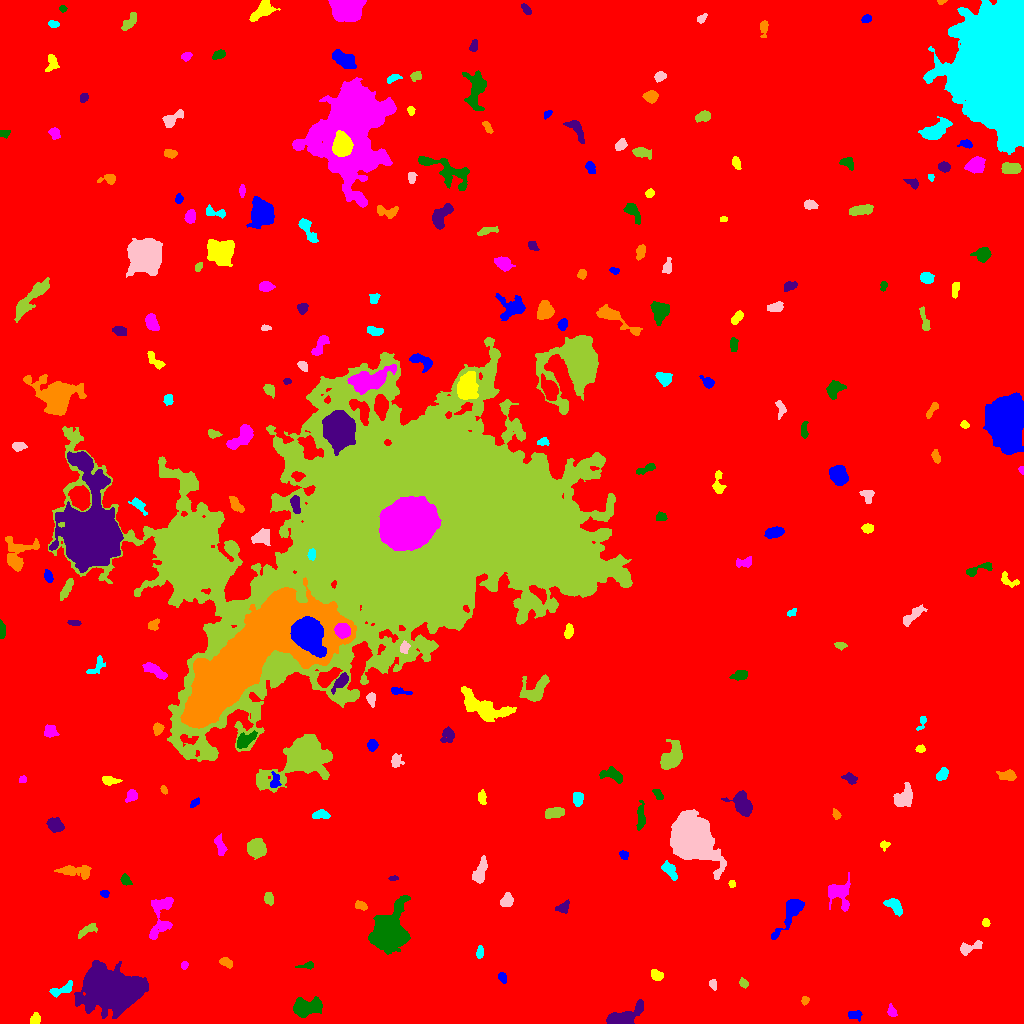

The table this chart was drawn from, first rows:
ID, X, Y, A, B, theta, total_flux, mu_max, mu_median, mu_mean, R_fwhm, R_e, R10, R90, x_start, x_end, y_start, y_end, area, greylevel
0, 501.6, 510.3, 296.7, 294.9, 1.346, 2472272, 15.0, 2.0, 2.797, 117.1, 243.3, 92.11, 398, 0, 1023, 0, 1023, 883772, 2.797
1, 855.3, 9.11, 3.855, 1.958, -0.03323, 191.0, 4.0, 2.0, 1.647, 4.478, 3.29, 1.128, 5.078, 848, 862, 2, 13, 116, 9.647
2, 34.96, 3.864, 2.924, 2.291, 1.294, 434.0, 8.0, 4.0, 4.094, 4.406, 3.192, 1.262, 4.918, 30, 40, 0, 11, 106, 11.09
3, 891.9, 12.02, 2.879, 1.988, -1.19, 180.0, 4.0, 2.0, 1.895, 4.26, 2.877, 1.128, 4.583, 887, 897, 7, 20, 95, 11.89
4, 307.2, 16.04, 6.827, 3.923, 0.165, 2079, 12.0, 4.0, 4.641, 7.024, 6.18, 2.394, 9.95, 293, 322, 6, 27, 448, 11.64
5, 622.9, 5.429, 9.462, 3.62, 0.4094, 3041, 19.0, 5.0, 6.788, 6.257, 5.809, 2.257, 9.805, 606, 643, 0, 24, 448, 13.79
6, 804.7, 23.16, 1.855, 1.593, 1.484, 196.0, 8.0, 3.0, 3.161, 2.877, 2.185, 0.7979, 3.432, 801, 809, 18, 27, 62, 11.16
7, 62.48, 33.98, 6.692, 2.293, 0.3329, 655.0, 8.0, 3.0, 3.522, 5.109, 4.184, 1.596, 6.817, 49, 72, 26, 43, 186, 10.52
8, 712.8, 39.55, 2.168, 1.667, -1.29, 137.0, 5.0, 2.0, 1.851, 2.764, 2.459, 0.7979, 3.868, 709, 716, 33, 44, 74, 9.851
9, 743.7, 39.98, 2.205, 1.601, -0.7067, 186.0, 7.0, 2.0, 2.416, 2.646, 2.394, 0.7979, 3.785, 739, 748, 35, 46, 77, 10.42
10, 162.7, 29.94, 4.264, 1.912, 1.114, 227.0, 7.0, 2.0, 2.248, 2.459, 2.821, 0.9772, 4.583, 158, 168, 20, 41, 101, 9.248
11, 501.6, 46.29, 2.425, 1.77, -1.08, 192.0, 6.0, 2.0, 2.286, 3.241, 2.523, 0.9772, 4.068, 498, 506, 40, 51, 84, 10.29
12, 656.8, 47.83, 2.832, 2.193, -0.388, 383.0, 8.0, 3.0, 3.114, 4.029, 3.141, 1.262, 5.046, 651, 663, 43, 54, 123, 11.11
13, 184.2, 58.31, 1.79, 1.528, 1.075, 98.0, 4.0, 2.0, 1.75, 3.192, 2.111, 0.7979, 3.29, 181, 188, 54, 62, 56, 9.75
14, 307.3, 57.69, 4.106, 1.484, 0.108, 215.0, 6.0, 2.0, 2.443, 3.038, 2.585, 0.9772, 4.37, 295, 313, 54, 62, 88, 11.44
15, 109.3, 33.75, 12.34, 8.922, -0.2007, 47989, 81.0, 11.0, 18.55, 10.67, 11.89, 4.442, 22.03, 74, 148, 5, 63, 2587, 24.55
16, 226.2, 60.88, 3.12, 1.919, -0.4846, 360.0, 7.0, 3.0, 3.186, 3.909, 3.09, 1.262, 4.82, 219, 232, 55, 66, 113, 11.19
17, 479.5, 71.28, 2.672, 1.472, 1.496, 183.0, 6.0, 2.0, 2.103, 3.241, 2.523, 0.9772, 3.989, 476, 483, 65, 78, 87, 10.1
18, 968.8, 75.6, 6.37, 2.516, 0.3216, 673.0, 8.0, 3.0, 3.58, 5.232, 4.26, 1.596, 6.794, 960, 982, 68, 83, 188, 10.58
19, 87.1, 93.48, 5.756, 1.915, 0.5399, 396.0, 5.0, 2.5, 2.571, 4.951, 3.909, 1.596, 6.024, 78, 97, 85, 100, 154, 9.571
20, 426.2, 89.2, 7.234, 2.112, 0.4186, 357.0, 6.0, 2.0, 2.349, 4.442, 3.827, 1.382, 6.024, 417, 439, 80, 96, 152, 9.349
21, 790.9, 110.8, 12.43, 3.488, 0.9794, 1537, 9.0, 3.0, 3.574, 6.58, 6.408, 2.459, 10.09, 771, 804, 84, 124, 430, 10.57
22, 985.9, 100.6, 1.996, 1.716, -1.405, 122.0, 4.0, 2.0, 1.968, 3.523, 2.326, 0.9772, 3.656, 982, 990, 97, 105, 62, 12.97
23, 161, 108.2, 12.93, 5.362, 1.375, 2282, 11.0, 4.0, 4.466, 7.159, 7.225, 2.821, 11.26, 149, 173, 84, 126, 511, 10.47
24, 387.7, 90.12, 9.018, 6.755, 1.188, 15906, 52.0, 6.0, 11.87, 8.33, 8.368, 3.241, 15.39, 368, 410, 69, 128, 1340, 18.87
25, 563.1, 115.9, 3.5, 2.477, 0.5354, 358.0, 5.0, 3.0, 2.819, 4.82, 3.568, 1.493, 5.412, 555, 569, 110, 124, 127, 9.819
26, 360.5, 118, 3.019, 1.968, -0.3833, 308.0, 6.0, 3.0, 3.111, 4.406, 3.141, 1.262, 4.787, 355, 367, 113, 123, 99, 10.11
27, 894.7, 117.7, 4.732, 2.539, -0.7716, 640.0, 7.0, 3.0, 3.137, 5.14, 4.107, 1.693, 6.531, 883, 902, 107, 125, 204, 11.14
28, 507, 122.6, 3.293, 2.777, 1.056, 483.0, 7.0, 3.0, 3.136, 4.029, 3.7, 1.382, 5.997, 500, 513, 117, 131, 154, 10.14
29, 268.7, 125, 2.94, 2.076, -1.405, 309.0, 6.0, 3.0, 2.784, 4.26, 3.192, 1.262, 4.983, 264, 273, 118, 131, 111, 11.78
30, 632.1, 118, 4.975, 2.252, -1.494, 425.0, 7.0, 2.0, 2.225, 3.742, 3.7, 1.382, 6.18, 626, 638, 110, 133, 191, 10.23
31, 104.5, 129.8, 2.014, 1.664, -0.1797, 146.0, 5.0, 2.0, 2.317, 2.985, 2.326, 0.7979, 3.742, 100, 109, 126, 133, 63, 11.32
32, 732.2, 139.8, 1.792, 1.574, 1.508, 103.0, 4.0, 2.0, 2.06, 3.338, 2.185, 0.7979, 3.29, 728, 735, 136, 143, 50, 10.06
33, 839.6, 128.9, 7.6, 5.653, -1.198, 1485, 9.0, 3.0, 3.553, 7.114, 6.077, 2.523, 9.772, 828, 850, 112, 151, 418, 10.55
34, 125.4, 143.7, 2.461, 1.752, -1.006, 252.0, 7.0, 2.0, 2.52, 3.09, 2.523, 0.9772, 4.222, 120, 132, 138, 150, 100, 10.52
35, 393.2, 145.1, 2.615, 1.134, 0.02643, 144.0, 6.0, 3.0, 3.064, 3.09, 2.185, 0.7979, 3.29, 388, 398, 143, 148, 47, 10.06
36, 73.73, 152.5, 9.128, 2.601, -0.05064, 771.0, 6.0, 2.0, 2.487, 6.482, 5.323, 1.954, 8.406, 54, 91, 144, 158, 310, 10.49
37, 669.9, 152.4, 5.507, 2.403, -0.9136, 739.0, 9.0, 4.0, 3.931, 4.687, 4.26, 1.596, 6.652, 661, 677, 143, 163, 188, 10.93
38, 480.8, 153.3, 7.068, 2.466, 1.25, 1061, 11.0, 4.0, 4.128, 4.334, 4.886, 1.693, 7.695, 472, 487, 140, 168, 257, 11.13
39, 256.2, 176, 4.149, 3.988, -0.1359, 2133, 16.0, 6.0, 6.604, 6.129, 5.14, 2.034, 8.33, 247, 266, 164, 185, 323, 13.6
40, 742.5, 162.6, 2.969, 2.085, -0.001368, 396.0, 7.0, 3.0, 3.701, 3.989, 3.192, 1.262, 5.046, 736, 750, 158, 167, 107, 10.7
41, 623.7, 168.8, 2.118, 1.657, -1.086, 116.0, 4.0, 1.0, 1.526, 3.29, 2.326, 0.7979, 3.785, 619, 628, 164, 173, 76, 9.526
42, 883.8, 178.5, 2.163, 1.549, 0.06434, 87.0, 3.0, 1.0, 1.208, 2.985, 2.326, 0.7979, 3.656, 880, 890, 172, 183, 72, 10.21
43, 220, 176.9, 5.778, 2.184, -1.294, 259.0, 3.0, 2.0, 1.57, 5.14, 4.029, 1.596, 6.283, 214, 227, 168, 190, 165, 10.57
44, 640.9, 206.3, 7.192, 1.822, 1.551, 446.0, 5.0, 2.0, 2.347, 5.14, 4.222, 1.596, 6.77, 636, 645, 193, 223, 190, 9.347
45, 54.23, 198.5, 4, 2.925, -0.598, 964.0, 11.0, 4.0, 4.68, 4.918, 4.26, 1.693, 6.84, 46, 64, 191, 206, 206, 11.68
46, 836.2, 209, 2.481, 1.783, -1.015, 177.0, 5.0, 2.0, 2.425, 3.141, 2.646, 0.9772, 4.146, 832, 841, 204, 215, 73, 9.425
47, 321.1, 208.9, 4.411, 2.13, 0.00927, 355.0, 5.0, 2.0, 2.554, 4.514, 3.785, 1.493, 5.836, 312, 330, 205, 214, 139, 9.554
48, 690.1, 185.2, 10.55, 8.594, -0.9583, 45755, 73.0, 15.0, 22.79, 12.65, 11.23, 4.549, 18.93, 670, 726, 144, 214, 2008, 28.79
49, 553.8, 210.6, 4.592, 2.487, 0.1288, 648.0, 6.0, 3.0, 3.306, 5.698, 4.26, 1.784, 6.887, 545, 564, 205, 216, 196, 10.31
50, 344.7, 202.7, 2.706, 2.051, 1.459, 209.0, 5.0, 3.0, 2.549, 3.742, 2.932, 1.128, 4.406, 340, 349, 197, 209, 82, 10.55
51, 194.6, 220.4, 2.936, 1.595, 0.6918, 191.0, 5.0, 3.0, 2.653, 3.568, 2.764, 0.9772, 4.146, 190, 199, 216, 226, 72, 12.65
52, 482, 226, 3.283, 1.914, -1.508, 240.0, 5.0, 2.0, 2.264, 3.523, 3.09, 1.128, 4.951, 478, 486, 219, 234, 106, 10.26
53, 131.3, 227.9, 3.181, 2.481, 0.9326, 258.0, 4.0, 2.0, 2.048, 5.109, 3.432, 1.382, 5.323, 125, 137, 221, 234, 126, 12.05
54, 658.2, 228.5, 2.938, 1.609, -0.8334, 167.0, 4.0, 2.0, 1.856, 4.029, 2.706, 1.128, 4.37, 652, 663, 224, 234, 90, 9.856
55, 741.3, 220.3, 5.694, 3.86, -0.9685, 2245, 17.0, 5.0, 5.846, 5.528, 5.412, 2.111, 8.974, 721, 752, 207, 233, 384, 12.85
56, 164, 233.4, 2.201, 1.312, -1.225, 135.0, 5.0, 3.0, 2.5, 2.985, 2.185, 0.7979, 3.338, 160, 167, 229, 238, 54, 12.5
57, 577.8, 224.7, 3.543, 2.411, 1.57, 469.0, 6.0, 4.0, 3.374, 5.499, 3.785, 1.493, 5.698, 573, 583, 217, 231, 139, 10.37
58, 903.5, 224.6, 5.075, 3.776, 0.6506, 677.0, 6.0, 2.0, 2.136, 6.628, 5.046, 1.954, 7.736, 893, 912, 217, 241, 317, 10.14
59, 302.4, 267.2, 14.21, 8.032, 0.543, 26068, 64.0, 7.0, 14.08, 9.271, 9.837, 3.785, 18.65, 256, 332, 231, 289, 1852, 20.08
... 197 more rows
